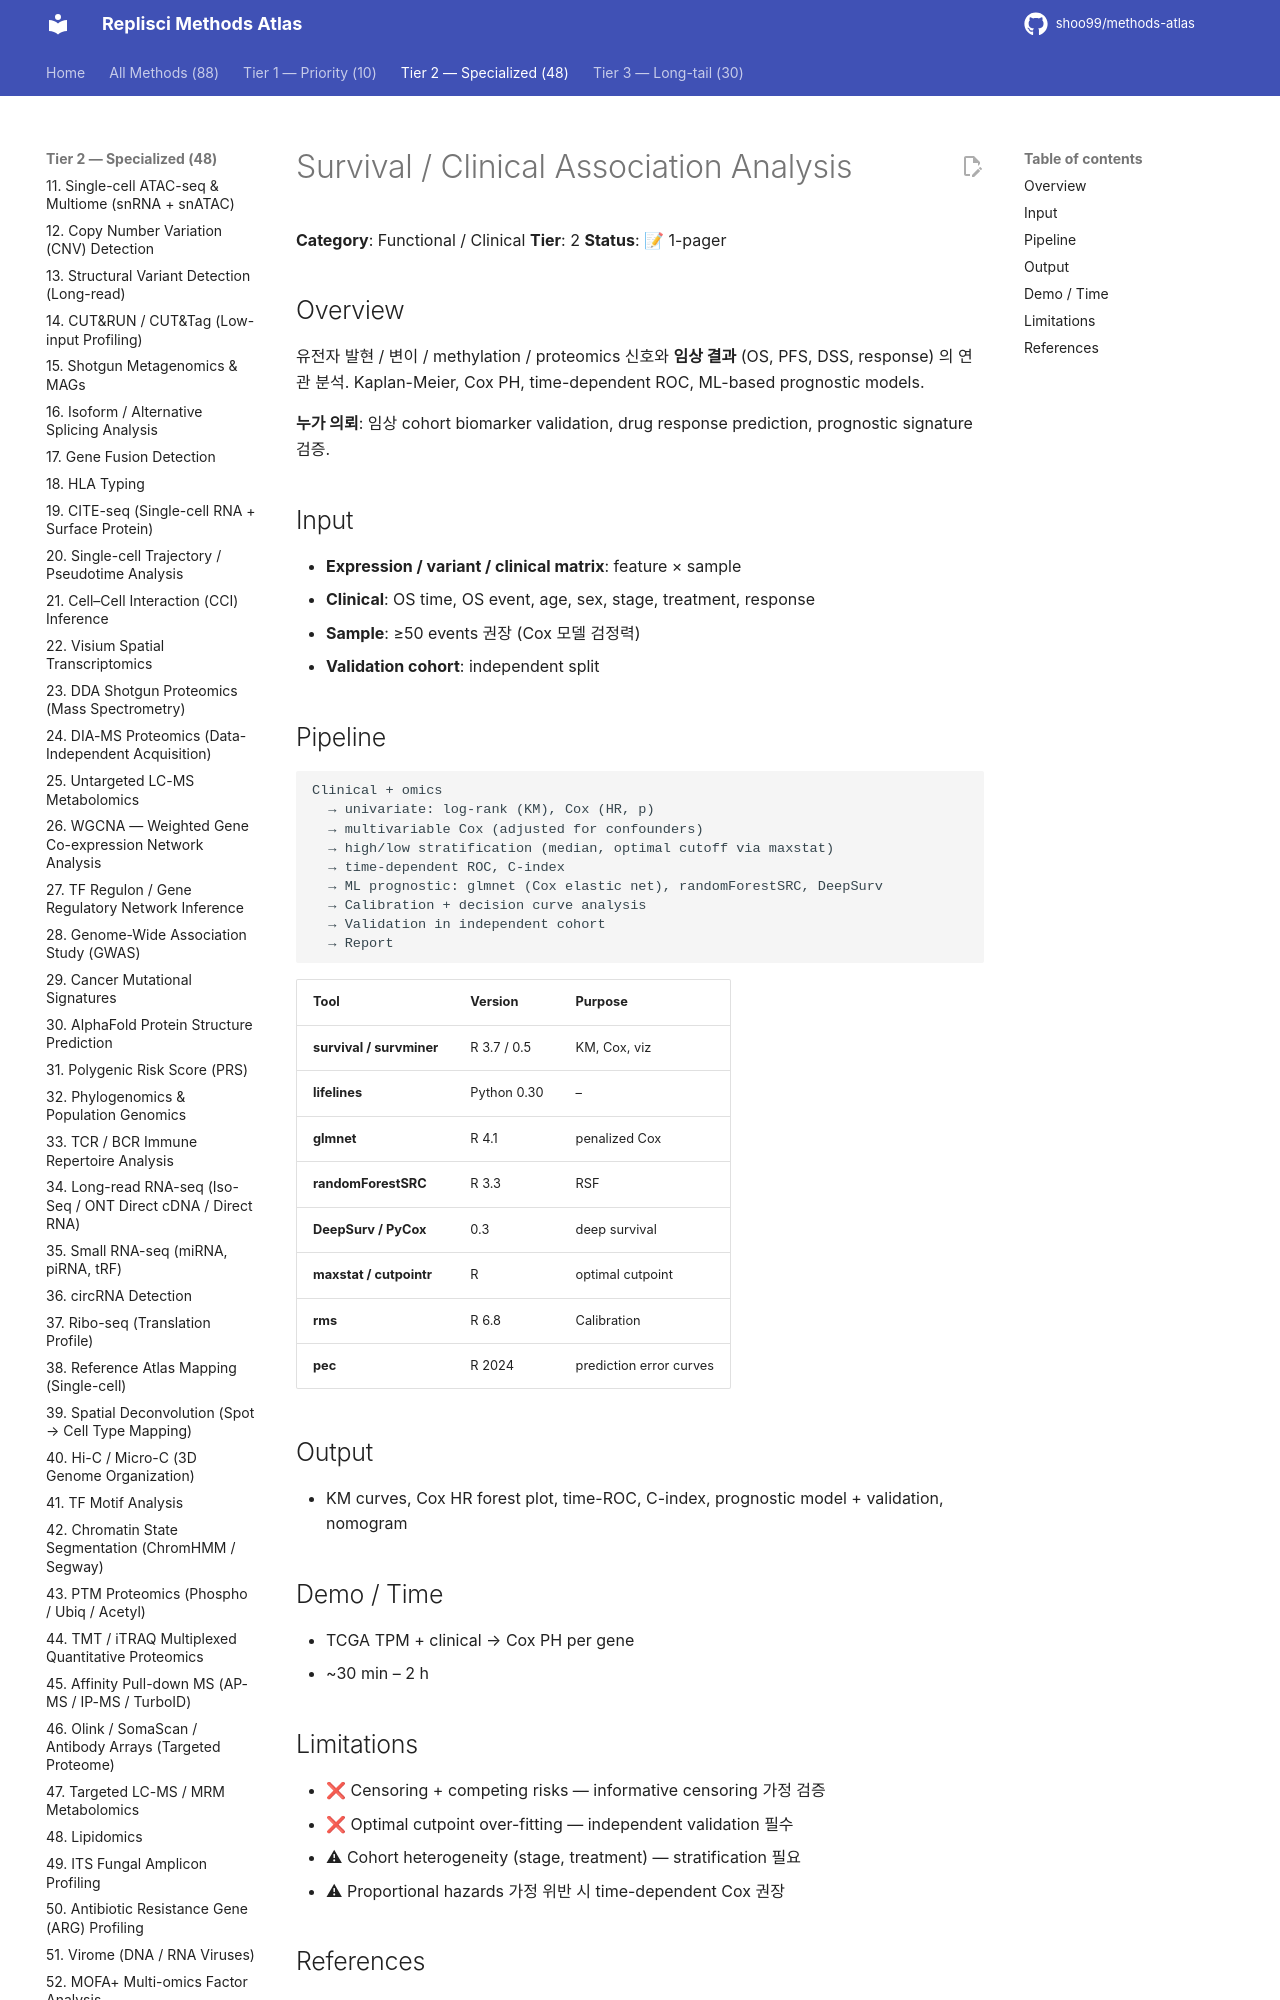

repository: shoo99/methods-atlas · page: methods/57-survival-clinical/index.html · generator: mkdocs

# Survival / Clinical Association Analysis

**Category**: Functional / Clinical
**Tier**: 2
**Status**: 📝 1-pager

## Overview

유전자 발현 / 변이 / methylation / proteomics 신호와 **임상 결과** (OS, PFS, DSS, response) 의 연관 분석. Kaplan-Meier, Cox PH, time-dependent ROC, ML-based prognostic models.

**누가 의뢰**: 임상 cohort biomarker validation, drug response prediction, prognostic signature 검증.

## Input

- **Expression / variant / clinical matrix**: feature × sample
- **Clinical**: OS time, OS event, age, sex, stage, treatment, response
- **Sample**: ≥50 events 권장 (Cox 모델 검정력)
- **Validation cohort**: independent split

## Pipeline

```
Clinical + omics
  → univariate: log-rank (KM), Cox (HR, p)
  → multivariable Cox (adjusted for confounders)
  → high/low stratification (median, optimal cutoff via maxstat)
  → time-dependent ROC, C-index
  → ML prognostic: glmnet (Cox elastic net), randomForestSRC, DeepSurv
  → Calibration + decision curve analysis
  → Validation in independent cohort
  → Report
```

| Tool | Version | Purpose |
|------|---------|---------|
| **survival / survminer** | R 3.7 / 0.5 | KM, Cox, viz |
| **lifelines** | Python 0.30 | – |
| **glmnet** | R 4.1 | penalized Cox |
| **randomForestSRC** | R 3.3 | RSF |
| **DeepSurv / PyCox** | 0.3 | deep survival |
| **maxstat / cutpointr** | R | optimal cutpoint |
| **rms** | R 6.8 | Calibration |
| **pec** | R 2024 | prediction error curves |

## Output

- KM curves, Cox HR forest plot, time-ROC, C-index, prognostic model + validation, nomogram

## Demo / Time

- TCGA TPM + clinical → Cox PH per gene
- ~30 min – 2 h
